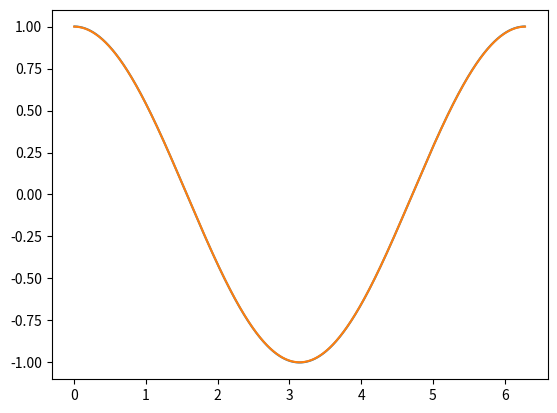

Recreate this plot in Python.
import numpy as np
import math
from numpy import *
import matplotlib.pyplot as plt 

def D2_LegPolyn(itype,N):
    x0 =-1.0
    xf = 1.0
    dx = (xf-x0)/(N-1.0)
    # 2 additional points to avoid lost of them in deriv
    x = np.linspace(x0,xf,N)
    xaux = np.linspace(x0-2*dx,xf+2*dx,N+4)
    yaux = LegPolyn(itype,xaux)
    x2,dy = secondDer(xaux,yaux,dx)
    return x,dy
def LegPolyn(itype,x):
    nsize = len(x)
    if(itype == 0):
        y = np.array([1.0 for i in range(nsize)],float)
    if(itype == 1):
        y = x
    if(itype == 2):
        y = 0.5*(3*(x**2)-1.0)
    if(itype == 3):
        y = 0.5*(5.0*(x**3)-3.0*x)
    if(itype == 4):
        y = (35.0*(x**4)-30.0*(x**2)+3.0)/8.0
    if(itype == 5):
        y = (63.0*(x**5)-70.0*(x**3)+15.0*x)/8.0
    if(itype == 6):
        y = (231.0*(x**6)-315.0*(x**4)+105.0*(x**2)-5.0 )/16.0
    if(itype == 7):
        y = (429.0*(x**7)-693.0*(x**5)+315.0*(x**3)-35.0*x)/16.0
    if(itype == 8):
        y = (6435.0*(x**8)-12012.0*(x**6)+6930.0*(x**4)-1260.0*(x**2)+35.0)/128.0
    if(itype == 9):
        y = (12155.0*(x**9)-25740.0*(x**7)+18018.0*(x**5)-4620.0*(x**3)+315.0*x)/128.0
    if(itype == 10):
        y = (46189.0*(x**10)-109395.0*(x**8)+90090.0*(x**6)-30030.0*(x**4)+3465.0*(x**2)-63.0)/256
    return y
        
def derivative(x,y,dx):
    nsize = len(y)
    dy = np.array([0.0 for i in range(nsize-2)],float)
    x2 = np.array([0.0 for i in range(nsize-2)],float)
    for k in range(1,nsize-1):
        y1 = y[k-1]
        y3 = y[k+1]
        dy[k-1] = (y3 - y1)/(2*dx)
        x2[k-1] = x[k]
    return x2,dy


def secondDer(x,y,dx):
    x2,dy = derivative(x,y,dx)
    x3,ddy = derivative(x2,dy,dx)
    return x3,ddy

def integrate(x,y,dx):
    suma = 0.0
    nsize = len(x)
    for k in range(nsize-1):
        f1 = y[k]
        f2 = y[k+1]
        suma = suma + (f1+f2)*dx/2.0
    return suma

def normalize(vector):
    suma = 0.0
    vector2 = np.array([0.0 for i in range(len(vector))],float)
    for i in range(len(vector)):
        suma = suma + vector[i]**2
    if (suma <= 0.0001):
        suma = 1.0
    suma = sqrt(suma)
    for j in range(len(vector)):
        vector2[j]=vector[j]/suma
    return vector2

def buildMatrix(N,nbase):
    x0 =-1.0
    xf = 1.0
    dx = (xf-x0)/(N-1.0)
    x = np.linspace(x0,xf,N)
    matrix = np.zeros((nbase,nbase))
    y1 = np.array([0]*N)
    y2 = np.array([0]*N)
    val = np.array([0]*N)
    for i in range(nbase):
        for j in range(nbase):
            y1 = LegPolyn(i,x)
            x2,y2 = D2_LegPolyn(j,N)
            for k in range(N):
                val[k] = y1[k]*y2[k]
            val2 = normalize(val)
            matrix[i][j] = integrate(x,val2,dx)
            #matrix[j][i] = matrix[i][j]
    return matrix



def main(): # pragma: no cover
    x0 = -1.0
    xf = 1.0
    N = 10000
    nbases = 4
    print(pi)
    #print(m)
    nt = 1000
    dx = 2*pi/nt
    x = np.linspace(0,2*pi,nt)
    y = sin(x)
    xx,dy = derivative(x,y,dx)
    x1 = xx[10]
    y1 = dy[10]
    print(x1,y1,cos(x1))
    print(abs(y1 - cos(x1)) <= 0.01)
    plt.plot(xx,dy)
    plt.plot(x,cos(x))
    plt.show()


if __name__ == '__main__':
    main()